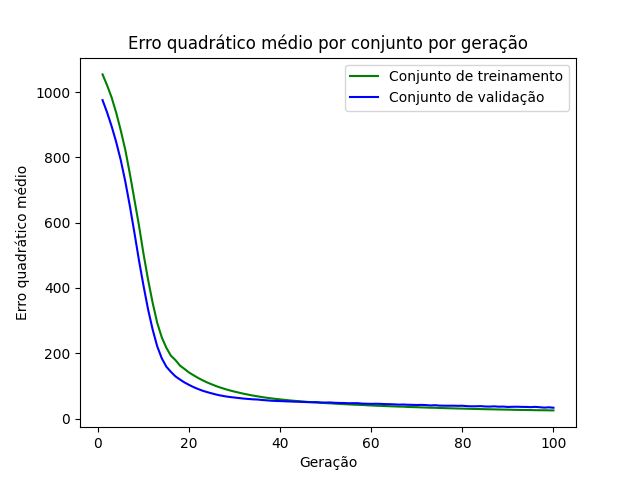

Values plotted in this chart, from the file beside it:
epoch, loss_train, loss_val
1, 1054, 975.2
2, 1021, 937.4
3, 983, 894.9
4, 936.4, 846.7
5, 882.4, 791.5
6, 822.6, 725.8
7, 749.5, 650.7
8, 670.3, 569
9, 591.3, 484.4
10, 503.9, 406.5
11, 425.3, 334.2
12, 354.7, 272.7
13, 293.6, 221.5
14, 249, 184.8
15, 217.2, 159.2
16, 192.8, 143.3
17, 179.3, 129.4
18, 162.4, 119.7
19, 152, 110.7
20, 141.1, 103.2
21, 132.6, 96.4
22, 124.4, 90.47
23, 117.2, 85.29
24, 110.6, 81.05
25, 104.9, 77.24
26, 99.23, 73.56
27, 94.56, 70.59
28, 90.19, 68.09
29, 86.14, 66.11
30, 82.64, 64.55
31, 79.4, 62.94
32, 76.16, 61.36
33, 73.38, 60.18
34, 70.61, 59.16
35, 68.36, 58.51
36, 65.96, 57.1
37, 64, 56.03
38, 62.06, 54.89
39, 60.43, 54.14
40, 58.89, 53.78
41, 57.38, 53.12
42, 55.97, 52.57
43, 54.65, 52.01
44, 53.54, 51.64
45, 52.36, 51.02
46, 51.24, 50.47
47, 50.2, 50.34
48, 49.27, 50.4
49, 48.48, 49.28
50, 47.52, 49.26
51, 46.85, 49.5
52, 45.86, 48.37
53, 45.07, 47.99
54, 44.37, 47.82
55, 43.66, 47.11
56, 42.93, 47.28
57, 42.35, 47.29
58, 41.95, 45.99
59, 40.94, 45.56
60, 40.3, 45.21
... 40 more rows
